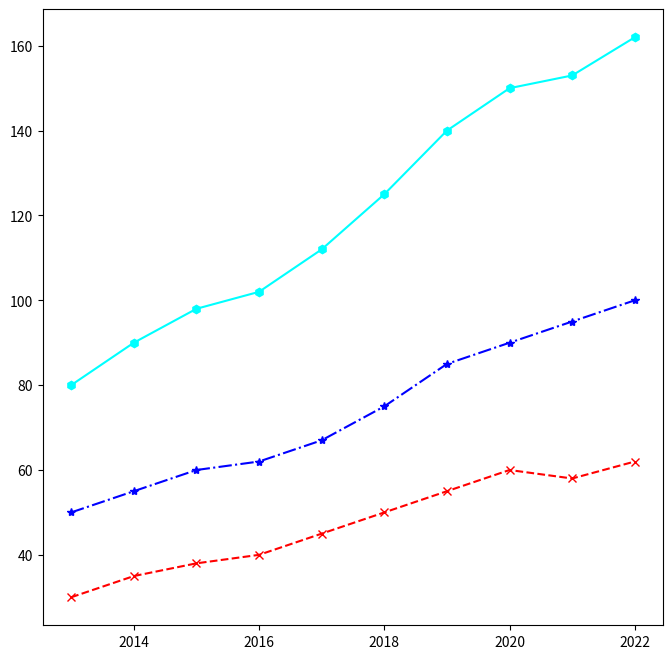

Write Python code to recreate this figure.
import numpy as np
import matplotlib.pyplot as plt

# Data
years = np.array([2013, 2014, 2015, 2016, 2017, 2018, 2019, 2020, 2021, 2022])
weekday_rides = np.array([50, 55, 60, 62, 67, 75, 85, 90, 95, 100])
weekend_rides = np.array([30, 35, 38, 40, 45, 50, 55, 60, 58, 62])
total_rides = weekday_rides + weekend_rides

# Initialize figure
fig, ax1 = plt.subplots(figsize=(8, 8))

# Plot
ax1.plot(years, weekday_rides, marker='*', linestyle='-.', color='blue')
ax1.plot(years, weekend_rides, marker='x', linestyle='--', color='red')
ax1.plot(years, total_rides, marker='h', linestyle='-', color='cyan')

# Remove textual elements
ax1.set_xlabel('')
ax1.set_ylabel('')
ax1.set_title('')
ax1.legend().set_visible(False)
ax1.grid(visible=False)

# Remove annotations
# Display the plot
plt.show()
